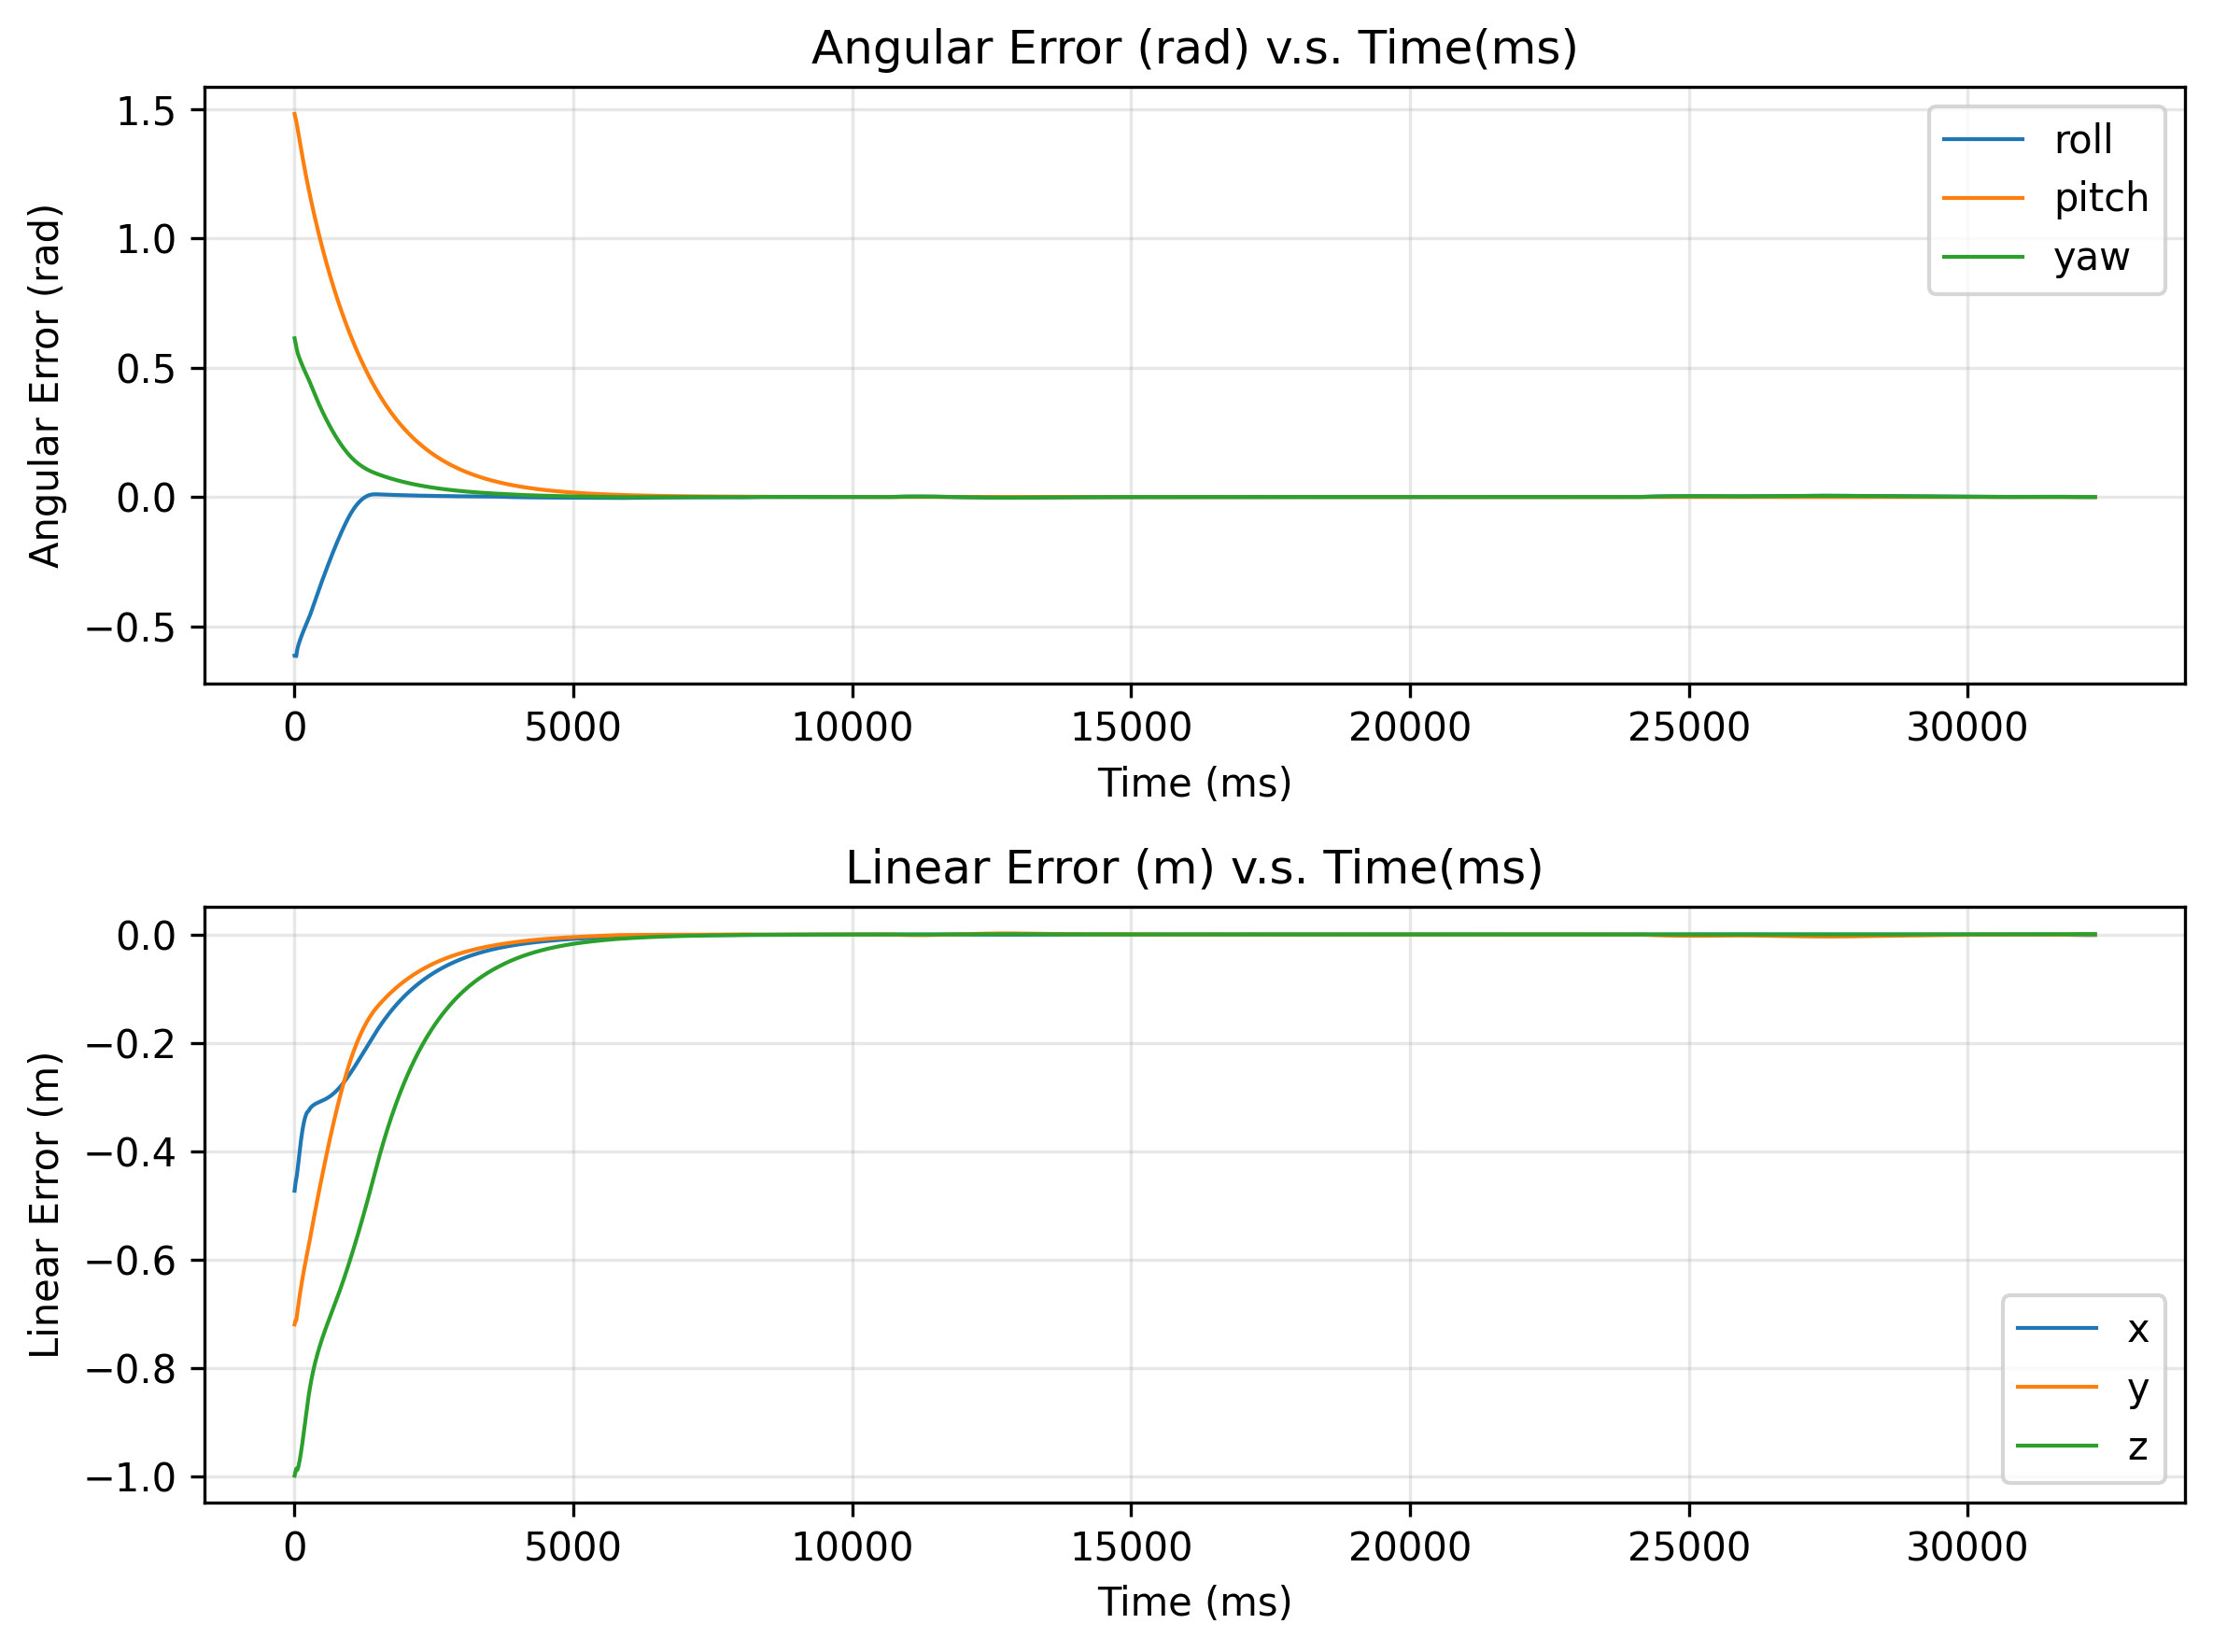

The file beside this chart, header and first rows:
-0.6139431255689368, 1.4821898202742554, 0.6139431255689368, -0.4725774629183659, -0.7191125360211871, -0.9978930067700527
-0.6136, 1.471, 0.6037, -0.4636, -0.7142, -0.9936
-0.6146, 1.462, 0.5925, -0.456, -0.7117, -0.989
-0.6161, 1.454, 0.581, -0.4501, -0.7115, -0.985
-0.6008, 1.442, 0.5705, -0.4448, -0.704, -0.9878
-0.5888, 1.431, 0.5613, -0.437, -0.696, -0.987
-0.5796, 1.418, 0.5538, -0.4281, -0.6883, -0.9844
-0.5717, 1.406, 0.5472, -0.4189, -0.681, -0.9805
-0.5648, 1.393, 0.5411, -0.4096, -0.6739, -0.9759
-0.5584, 1.38, 0.5353, -0.4004, -0.667, -0.9705
-0.5522, 1.368, 0.5297, -0.3917, -0.6603, -0.9647
-0.5462, 1.355, 0.5242, -0.3834, -0.6538, -0.9584
-0.5403, 1.343, 0.5189, -0.3756, -0.6474, -0.9518
-0.5346, 1.33, 0.5136, -0.3684, -0.6412, -0.9448
-0.5289, 1.318, 0.5084, -0.3617, -0.6351, -0.9376
-0.5234, 1.306, 0.5033, -0.3556, -0.6292, -0.9301
-0.518, 1.294, 0.4983, -0.3501, -0.6234, -0.9224
-0.5126, 1.282, 0.4933, -0.3451, -0.6177, -0.9146
-0.5073, 1.271, 0.4884, -0.3408, -0.6122, -0.9067
-0.5021, 1.259, 0.4836, -0.337, -0.6067, -0.8987
-0.497, 1.248, 0.4789, -0.3338, -0.6013, -0.8907
-0.492, 1.237, 0.4741, -0.3311, -0.5961, -0.8828
-0.487, 1.226, 0.4695, -0.329, -0.5909, -0.875
-0.482, 1.215, 0.4649, -0.3274, -0.5857, -0.8673
-0.4771, 1.204, 0.4603, -0.3263, -0.5806, -0.8597
-0.4723, 1.194, 0.4557, -0.3255, -0.5755, -0.8523
-0.467, 1.183, 0.4509, -0.3236, -0.5701, -0.8455
-0.4613, 1.173, 0.4458, -0.3219, -0.5645, -0.8391
-0.4554, 1.163, 0.4406, -0.3204, -0.5589, -0.8331
-0.4492, 1.153, 0.4352, -0.3192, -0.5533, -0.8273
-0.4429, 1.143, 0.4298, -0.318, -0.5477, -0.8218
-0.4366, 1.133, 0.4244, -0.317, -0.5421, -0.8166
-0.4303, 1.123, 0.4191, -0.3161, -0.5365, -0.8115
-0.424, 1.114, 0.4138, -0.3153, -0.531, -0.8067
-0.4177, 1.104, 0.4085, -0.3145, -0.5256, -0.802
-0.4115, 1.095, 0.4033, -0.3138, -0.5202, -0.7975
-0.4052, 1.085, 0.3981, -0.3132, -0.5148, -0.7932
-0.399, 1.076, 0.3929, -0.3126, -0.5094, -0.789
-0.3928, 1.067, 0.3878, -0.312, -0.5041, -0.785
-0.3866, 1.057, 0.3827, -0.3115, -0.4988, -0.781
-0.3805, 1.048, 0.3777, -0.311, -0.4935, -0.7772
-0.3744, 1.039, 0.3727, -0.3105, -0.4883, -0.7735
-0.3683, 1.031, 0.3678, -0.3101, -0.483, -0.7699
-0.3622, 1.022, 0.3629, -0.3096, -0.4778, -0.7663
-0.3562, 1.013, 0.3581, -0.3092, -0.4726, -0.7629
-0.3501, 1.004, 0.3533, -0.3087, -0.4675, -0.7595
-0.3442, 0.9958, 0.3485, -0.3083, -0.4623, -0.7562
-0.3382, 0.9872, 0.3439, -0.3078, -0.4572, -0.753
-0.3323, 0.9788, 0.3392, -0.3074, -0.4521, -0.7498
-0.3264, 0.9704, 0.3346, -0.3069, -0.4471, -0.7466
-0.3206, 0.9621, 0.3301, -0.3064, -0.442, -0.7435
-0.3148, 0.9539, 0.3256, -0.3059, -0.437, -0.7405
-0.309, 0.9458, 0.3211, -0.3054, -0.432, -0.7375
-0.3032, 0.9377, 0.3167, -0.3049, -0.427, -0.7345
-0.2974, 0.9297, 0.3123, -0.3044, -0.422, -0.7316
-0.2917, 0.9218, 0.308, -0.3039, -0.4171, -0.7287
-0.2859, 0.9139, 0.3037, -0.3033, -0.4122, -0.7259
-0.2802, 0.9061, 0.2994, -0.3027, -0.4074, -0.723
-0.2745, 0.8984, 0.2952, -0.3021, -0.4025, -0.7202
-0.2688, 0.8908, 0.291, -0.3015, -0.3977, -0.7174
-0.2631, 0.8832, 0.2869, -0.3009, -0.3929, -0.7147
... 3,168 more rows
